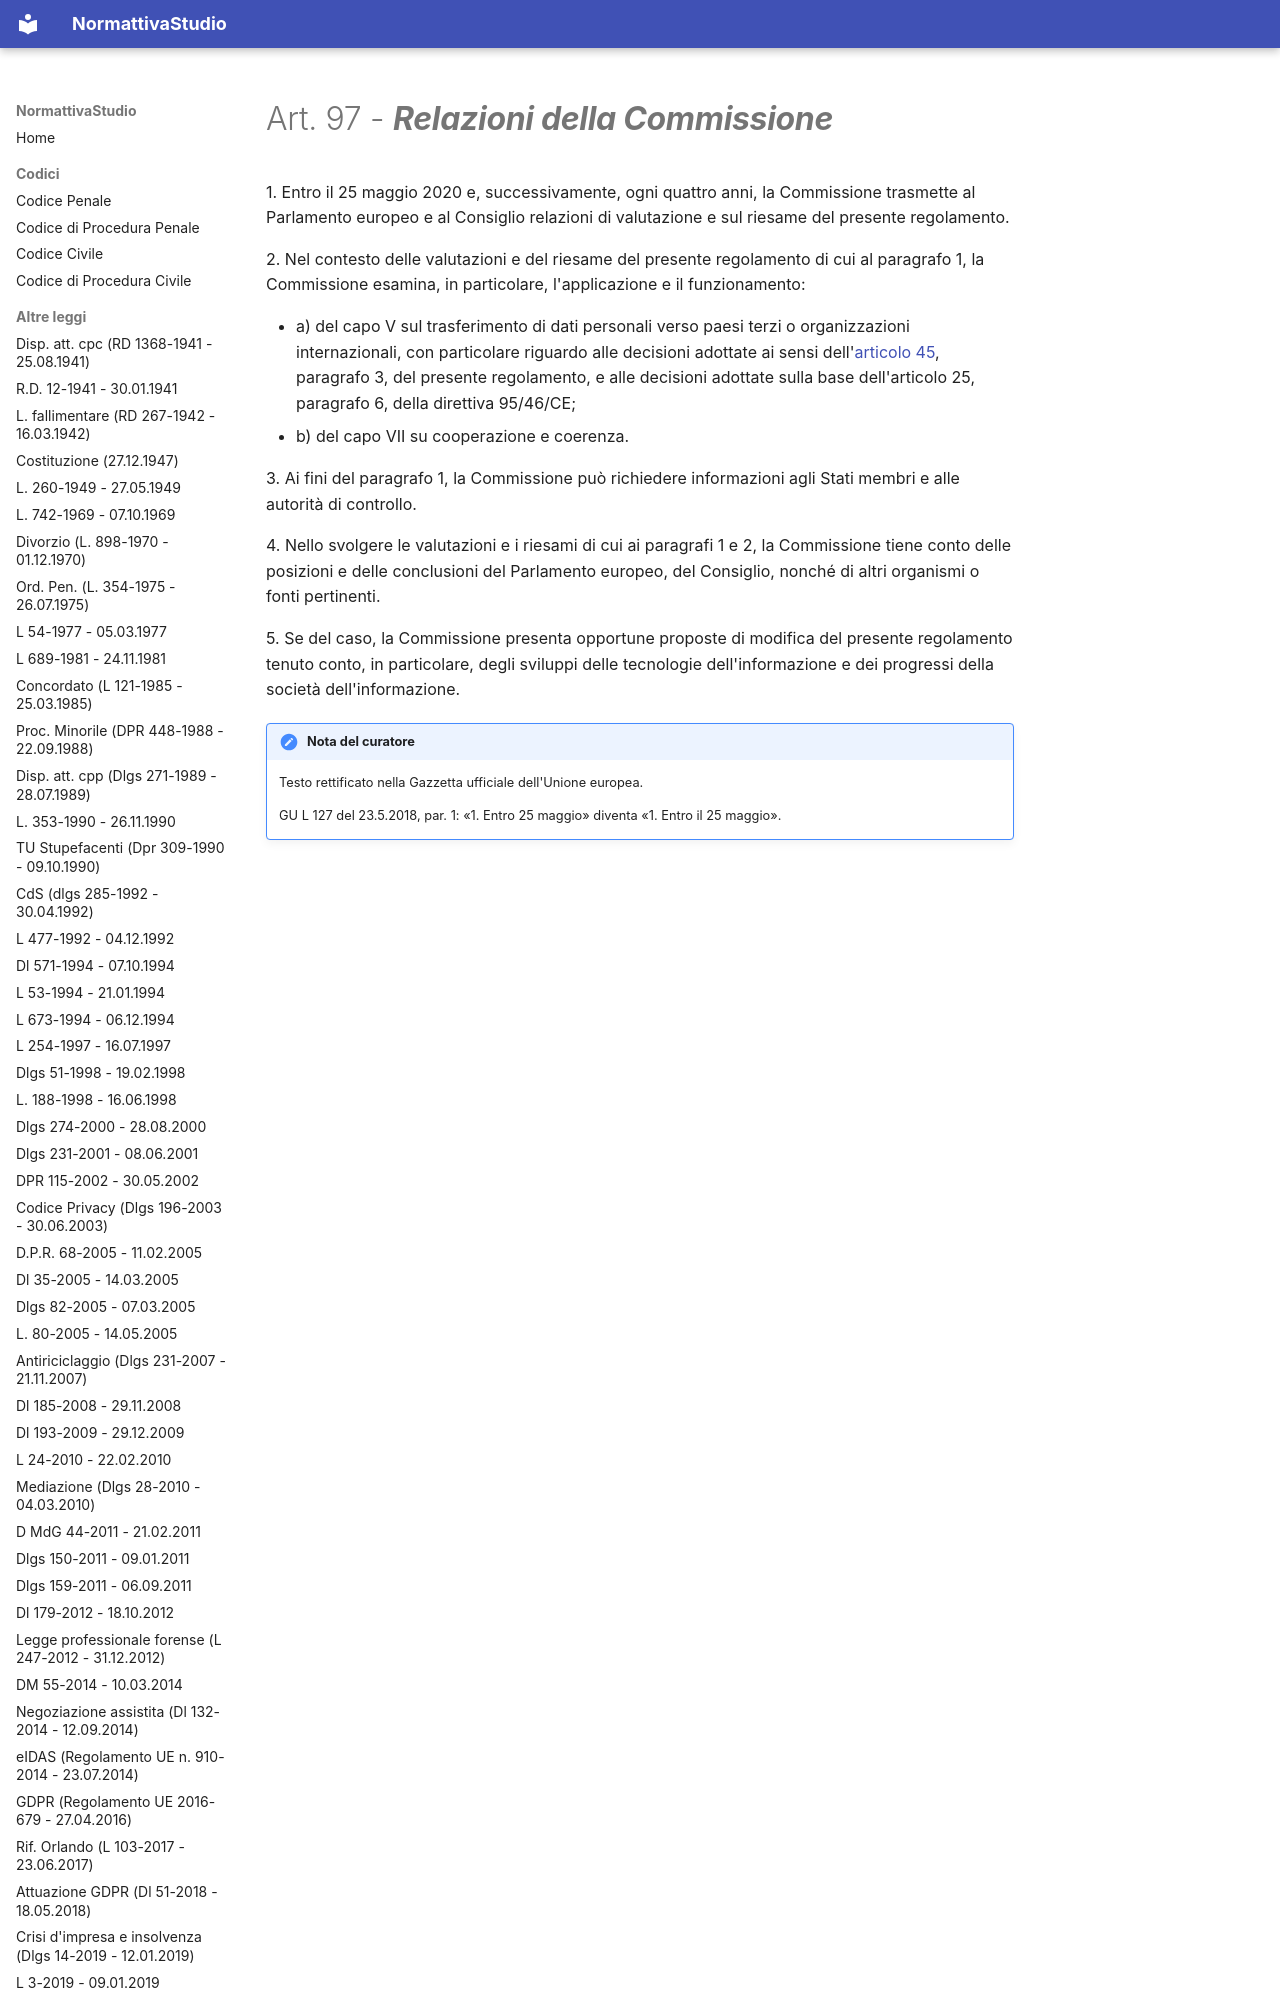

repository: PB98-test/normattiva_studio · page: GDPR (Regolamento UE 2016-679 - 27.04.2016)/11 - Capo XI - Disposizioni finali/art-97-reg679-16/index.html · generator: mkdocs

---
type: "Articolo di legge"
title: "Art. 97 - Relazioni della Commissione"
articolo: "Art. 97"
codice: reg679-16
aliases:
  - "art-97-reg679-16"
libro: null
libro_label: null
titolo: null
titolo_label: null
capo: "XI"
capo_label: "Disposizioni finali"
sezione: null
sezione_label: null
rubrica: "Relazioni della Commissione"
dataVigenza: "20261028"
ordine: 97
---
